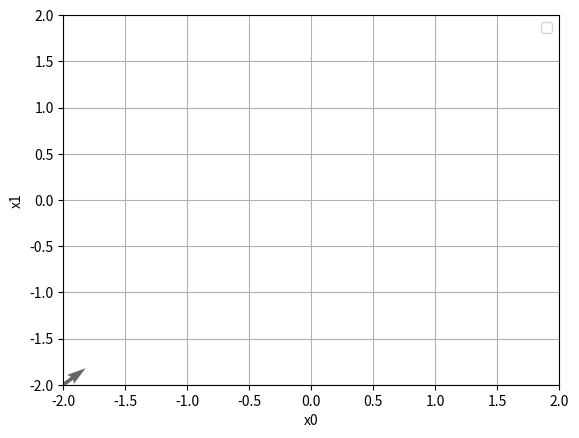

The matplotlib source for this figure:

import numpy as np
import matplotlib.pylab as plt
from mpl_toolkits.mplot3d import Axes3D


def _numerical_gradient_no_batch(f, x):
    h = 1e-4  # 0.0001
    grad = np.zeros_like(x)

    for idx in range(x.size):
        tmp_val = x[idx]
        x[idx] = float(tmp_val) + h
        fxh1 = f(x)  # f(x+h)

        x[idx] = tmp_val - h
        fxh2 = f(x)  # f(x-h)
        grad[idx] = (fxh1 - fxh2) / (2 * h)

        x[idx] = tmp_val  # 还原值

    return grad


def numerical_gradient(f, X):
    if X.ndim == 1:
        return _numerical_gradient_no_batch(f, X)
    else:
        grad = np.zeros_like(X)

        for idx, x in enumerate(X):
            grad[idx] = _numerical_gradient_no_batch(f, x)

        return grad


def function_2(x):
    if x.ndim == 1:
        return np.sum(x ** 2)
    else:
        return np.sum(x ** 2, axis=1)


def tangent_line(f, x):
    d = numerical_gradient(f, x)
    print(d)
    y = f(x) - d * x
    return lambda t: d * t + y


if __name__ == '__main__':
    x0 = np.arange(-2, 2.5, 0.25)
    x1 = np.arange(-2, 2.5, 0.25)
    X, Y = np.meshgrid(x0, x1)

    X = X.flatten()
    Y = Y.flatten()

    grad = numerical_gradient(function_2, np.array([X, Y]))

    plt.figure()

    plt.quiver(X[0], Y[0], -grad[0][0], -grad[1][0], angles="xy", color="#666666")  # ,headwidth=10,scale=40,color="#444444")
    plt.xlim([-2, 2])
    plt.ylim([-2, 2])
    plt.xlabel('x0')
    plt.ylabel('x1')
    plt.grid()
    plt.legend()
    plt.draw()
    plt.show()